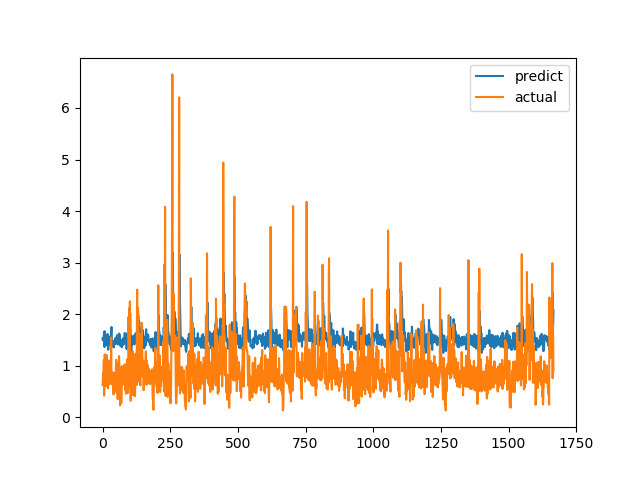

Values plotted in this chart, from the file beside it:
predict, actual
1.527, 0.6238
1.497, 0.6915
1.495, 0.8558
1.543, 0.7094
1.494, 1.015
1.604, 1.116
1.66, 0.4183
1.362, 1.002
1.548, 1.219
1.666, 1.143
1.524, 0.6528
1.6, 0.6747
1.414, 0.601
1.436, 0.6695
1.438, 0.6538
1.477, 0.7814
1.445, 1.206
1.392, 0.8469
1.404, 0.8286
1.615, 0.6482
1.46, 0.5624
1.31, 0.7183
1.513, 1.1
1.572, 0.9542
1.441, 0.729
1.548, 0.6694
1.519, 0.8631
1.508, 0.6465
1.509, 0.8223
1.412, 0.9236
1.563, 0.8301
1.377, 1.067
1.634, 1.546
1.749, 0.6827
1.389, 0.6386
1.502, 0.6464
1.42, 0.6881
1.458, 0.7274
1.478, 0.65
1.367, 0.8694
1.477, 0.4409
1.437, 0.4519
1.356, 0.7575
1.433, 0.4952
1.415, 0.6851
1.417, 0.7244
1.422, 0.8654
1.525, 0.74
1.456, 0.8071
1.546, 0.8204
1.489, 1.114
1.427, 1.109
1.53, 0.4751
1.531, 1.039
1.593, 0.9458
1.587, 0.7878
1.589, 0.3505
1.412, 0.9368
1.457, 0.9868
1.431, 0.647
... 1,607 more rows
